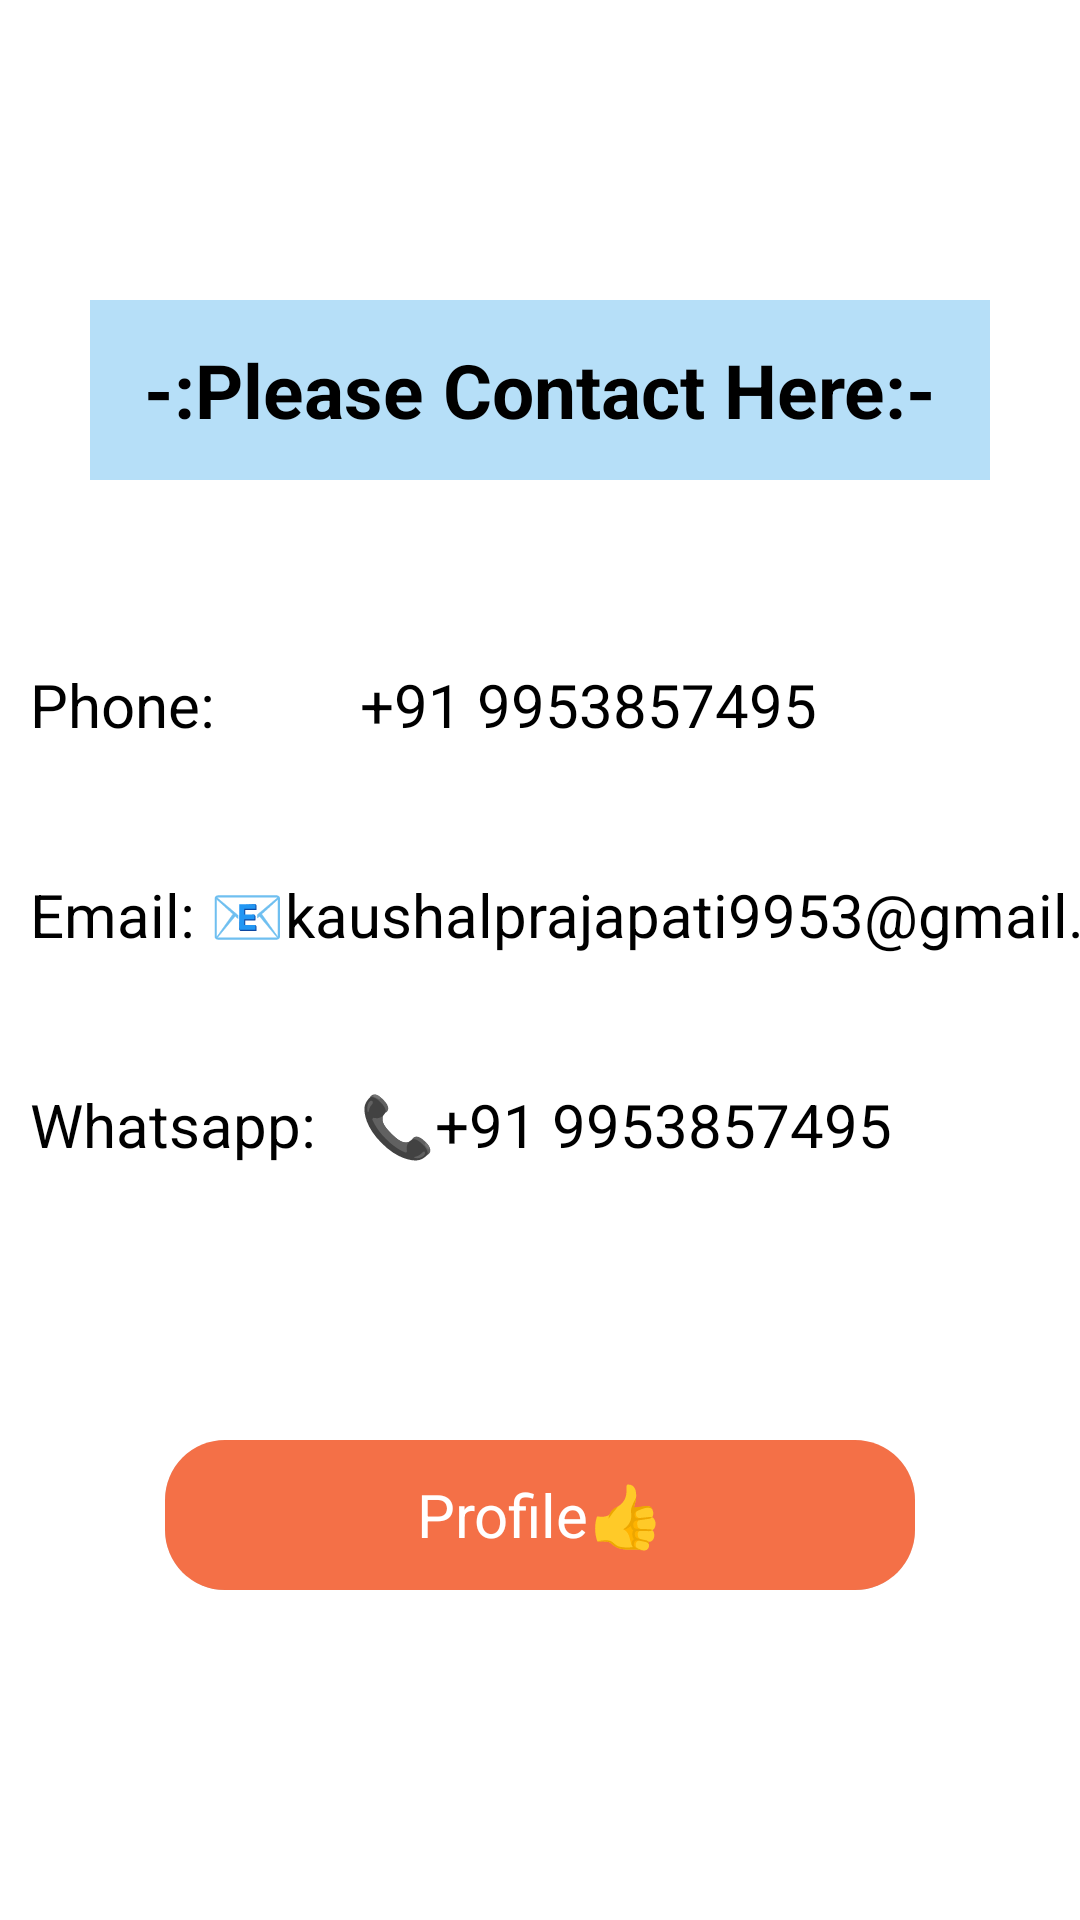

Layout XML and referenced resources for this Android screen:
<!-- AndroidManifest.xml: application theme Theme.3dotmenu -->
<!-- res/layout/activity_contact_us.xml -->
<LinearLayout android:layout_height="match_parent"
    android:layout_width="match_parent"
    xmlns:tools="http://schemas.android.com/tools"
    xmlns:app="http://schemas.android.com/apk/res-auto"
    android:orientation="vertical"
    tools:context=".contact_us"
    xmlns:android="http://schemas.android.com/apk/res/android">

    <TextView
        android:layout_width="300dp"
        android:layout_height="60dp"
        android:layout_gravity="center"
        android:gravity="center"
        android:background="#B6DFF8"
        android:layout_marginTop="100dp"
        android:textAlignment="center"
        android:textColor="@color/black"
        android:text="-:Please Contact Here:-"
        android:textStyle="bold"
        android:textSize="25sp">
    </TextView>
    <LinearLayout
        android:layout_width="match_parent"
        android:layout_marginTop="50dp"
        android:layout_height="wrap_content"
        android:orientation="horizontal">
        <TextView
            android:layout_width="100dp"
            android:layout_height="50dp"
            android:text="Phone:"
            android:textSize="20sp"
            android:textColor="@color/black"
            android:textStyle="normal"
           android:gravity="center_vertical"
           android:layout_marginLeft="10dp"/>

        <TextView
            android:layout_width="200dp"
            android:layout_height="50dp"
            android:text="+91 9953857495"
            android:onClick="toastclick_mobile"
            android:textSize="20sp"
            android:textColor="@color/black"
            android:textStyle="normal"
            android:gravity="center_vertical"
            android:layout_marginLeft="10dp"/>
    </LinearLayout>

    <LinearLayout
        android:layout_width="match_parent"
        android:layout_marginTop="20dp"
        android:layout_height="wrap_content"
        android:orientation="horizontal">
        <TextView
            android:layout_width="60dp"
            android:layout_height="50dp"
            android:text="Email:"
            android:textSize="20sp"
            android:textColor="@color/black"
            android:textStyle="normal"
            android:gravity="center_vertical"
            android:layout_marginLeft="10dp"/>

        <TextView
            android:layout_width="340dp"
            android:layout_height="50dp"
            android:onClick="toastclick_email"
            android:text="📧kaushalprajapati9953@gmail.com"
            android:textSize="20sp"
            android:textColor="@color/black"
            android:textStyle="normal"
            android:gravity="center_vertical"/>
    </LinearLayout>

    <LinearLayout
        android:layout_width="match_parent"
        android:layout_marginTop="20dp"
        android:layout_height="wrap_content"
        android:orientation="horizontal">
        <TextView
            android:layout_width="100dp"
            android:layout_height="50dp"
            android:text="Whatsapp:"
            android:textSize="20sp"
            android:textColor="@color/black"
            android:textStyle="normal"
            android:gravity="center_vertical"
            android:layout_marginLeft="10dp"/>

        <TextView
            android:layout_width="200dp"
            android:layout_height="50dp"
            android:text="📞+91 9953857495"
            android:textSize="20sp"
            android:onClick="toastclick"
            android:textColor="@color/black"
            android:textStyle="normal"
            android:layout_marginLeft="10dp"
            android:gravity="center_vertical"/>
    </LinearLayout>

   <androidx.cardview.widget.CardView
       android:layout_width="250dp"
       android:layout_height="50dp"
       app:cardElevation="15dp"
       app:cardCornerRadius="20dp"
       android:layout_marginTop="80dp"
       android:layout_gravity="center"
       android:outlineSpotShadowColor="@color/white"
       android:outlineAmbientShadowColor="@color/white"
       >
       <TextView
           android:layout_width="250dp"
           android:layout_height="50dp"
           android:textAlignment="center"
           android:textStyle="normal"
           android:textColor="@color/white"
           android:textSize="20sp"
           android:text="Profile👍"
           android:onClick="Goto_home"
           android:background="#F47047"
           android:gravity="center"
           android:elevation="5dp"/>
   </androidx.cardview.widget.CardView>

</LinearLayout>
<!-- resources referenced by this layout -->
<resources>
  <style name="Theme.3dotmenu" parent="Theme.MaterialComponents.DayNight.NoActionBar">
          
          <item name="colorPrimary">@color/purple_500</item>
          <item name="colorPrimaryVariant">@color/purple_700</item>
          <item name="colorOnPrimary">@color/white</item>
          
          <item name="colorSecondary">@color/teal_200</item>
          <item name="colorSecondaryVariant">@color/teal_700</item>
          <item name="colorOnSecondary">@color/black</item>
          
          <item name="android:statusBarColor">?attr/colorPrimaryVariant</item>
          
      </style>
  <!-- not gathered from this repository: default colours our renderer supplied (Android Studio template values) -->
  <color name="purple_500">#FF6200EE</color>
  <color name="purple_700">#FF3700B3</color>
  <color name="teal_200">#FF03DAC5</color>
  <color name="teal_700">#FF018786</color>
  <color name="black">#FF000000</color>
  <color name="white">#FFFFFFFF</color>
</resources>
